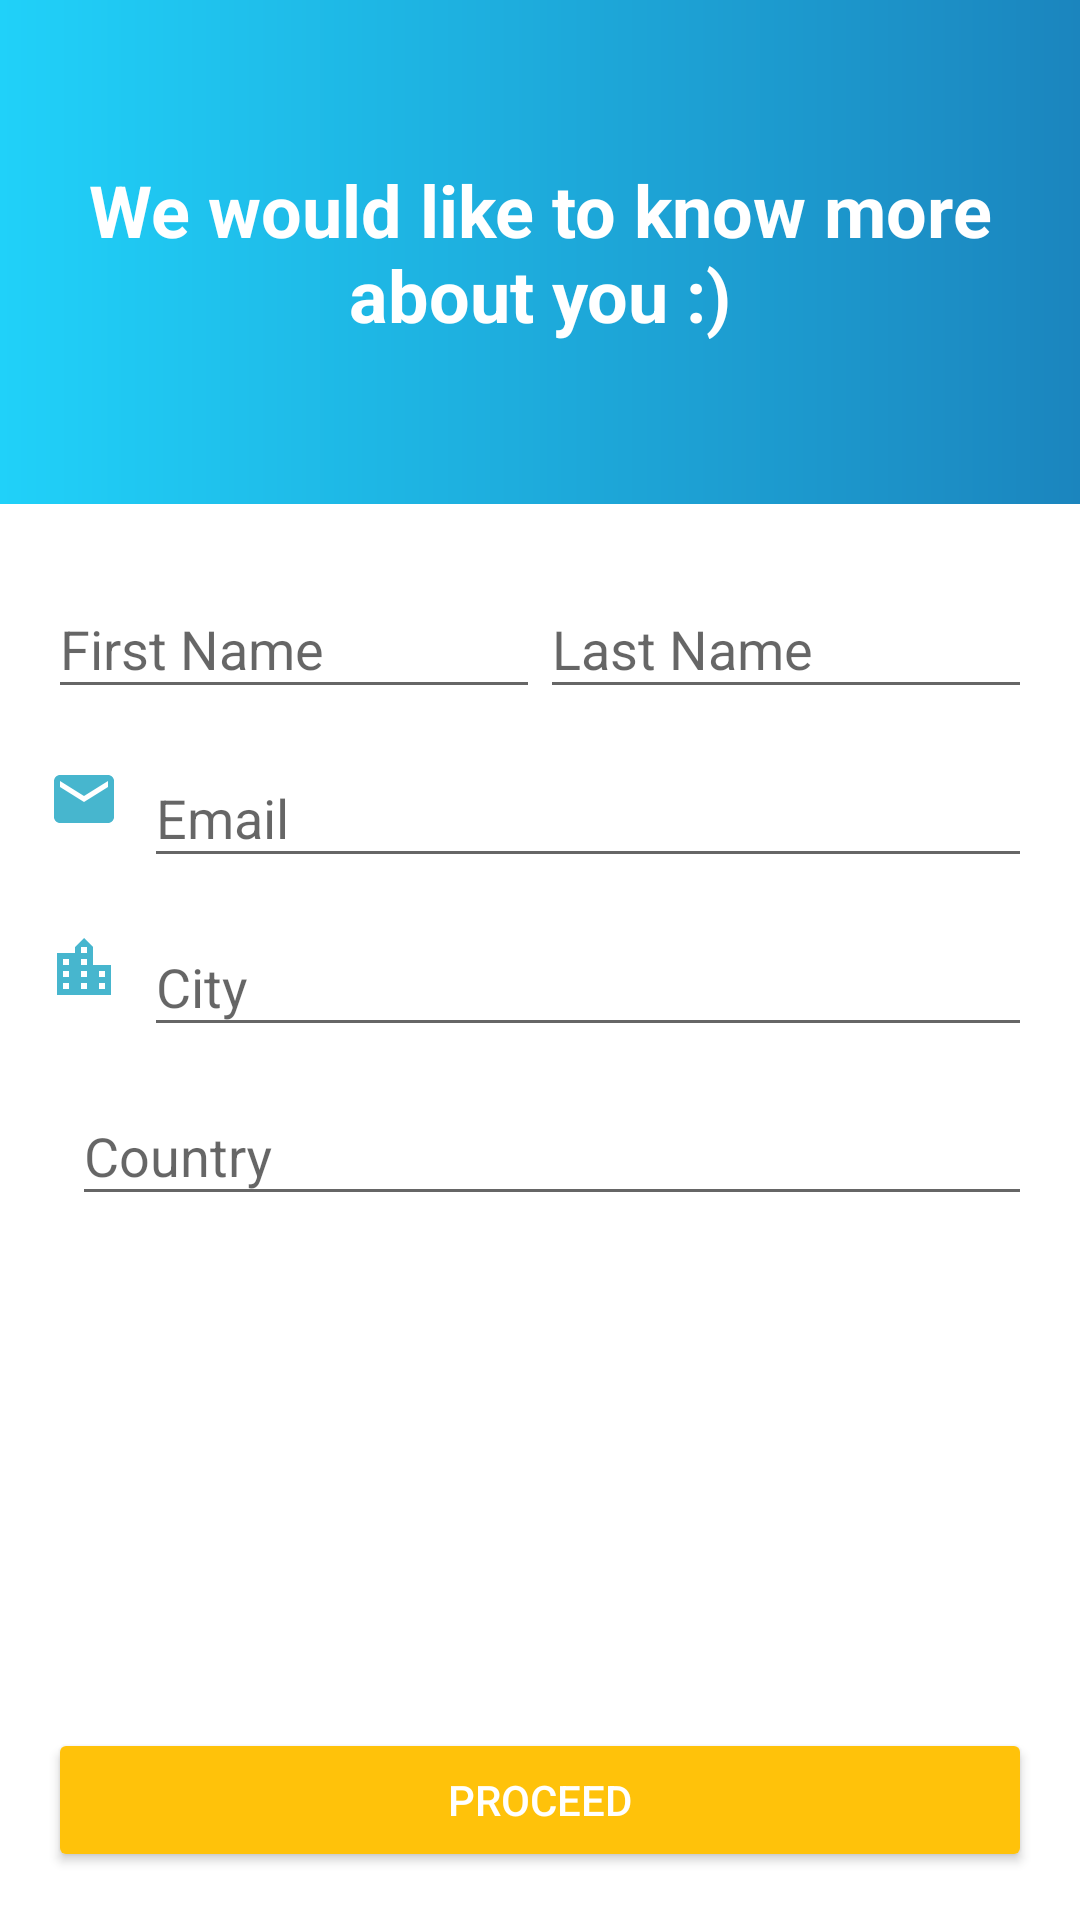

Here is an Android app screen rendered from its layout file. Give the layout XML and the strings, colors and styles it references.
<!-- AndroidManifest.xml: application theme AppTheme -->
<!-- res/layout/activity_registration.xml -->
<?xml version="1.0" encoding="utf-8"?>

<LinearLayout xmlns:android="http://schemas.android.com/apk/res/android"
    android:layout_width="match_parent"
    android:layout_height="match_parent"
    android:orientation="vertical"
    android:focusableInTouchMode="true"
    android:background="@color/colorWhite">

    <LinearLayout
        android:layout_width="match_parent"
        android:layout_height="0dp"
        android:layout_weight=".3"
        android:background="@drawable/bg_gradient"
        android:gravity="center">

        <TextView
            style="@style/TxtHeading"
            android:layout_width="wrap_content"
            android:layout_height="wrap_content"
            android:padding="@dimen/_16dp"
            android:gravity="center"
            android:text="We would like to know more about you :)" />
    </LinearLayout>
    <ScrollView
        android:layout_width="match_parent"
        android:layout_height="0dp"
        android:layout_weight=".7"
        android:fillViewport="true">
        <LinearLayout
            android:layout_width="match_parent"
            android:layout_height="wrap_content"
            android:background="@color/colorWhite"
            android:orientation="vertical"
            android:padding="@dimen/_16dp">

            <LinearLayout
                android:layout_width="match_parent"
                android:layout_height="wrap_content"
                android:orientation="horizontal">

                <android.support.design.widget.TextInputLayout
                    android:id="@+id/txtInpLayFirstName"
                    android:layout_width="0dp"
                    android:layout_height="wrap_content"
                    android:layout_weight="1">

                    <EditText
                        android:id="@+id/edtFirstName"
                        android:layout_width="match_parent"
                        android:layout_height="wrap_content"
                        android:hint="@string/hint_first_name"
                        android:imeOptions="actionNext"
                        android:inputType="textCapWords"
                        android:maxLength="20"
                        android:maxLines="1" />
                </android.support.design.widget.TextInputLayout>

                <android.support.design.widget.TextInputLayout
                    android:id="@+id/txtInpLayLastName"
                    android:layout_width="0dp"
                    android:layout_height="wrap_content"
                    android:layout_weight="1">

                    <EditText
                        android:id="@+id/edtLastName"
                        android:layout_width="match_parent"
                        android:layout_height="wrap_content"
                        android:hint="@string/hint_last_name"
                        android:imeOptions="actionNext"
                        android:inputType="textCapWords"
                        android:maxLength="20"
                        android:maxLines="1" />
                </android.support.design.widget.TextInputLayout>
            </LinearLayout>


            <LinearLayout
                android:layout_width="match_parent"
                android:layout_height="wrap_content"
                android:gravity="center_vertical"
                android:orientation="horizontal"
                android:layout_marginTop="@dimen/_4dp">

                <ImageView
                    android:layout_width="wrap_content"
                    android:layout_height="wrap_content"
                    android:paddingRight="@dimen/_8dp"
                    android:src="@drawable/ic_email"
                    android:paddingEnd="@dimen/_8dp" />

                <android.support.design.widget.TextInputLayout
                    android:id="@+id/txtInpLayEmail"
                    android:layout_width="match_parent"
                    android:layout_height="wrap_content">

                    <EditText
                        android:id="@+id/edtEmail"
                        android:layout_width="match_parent"
                        android:layout_height="wrap_content"
                        android:hint="@string/hint_email"
                        android:imeOptions="actionNext"
                        android:inputType="textEmailAddress"
                        android:maxLines="1" />
                </android.support.design.widget.TextInputLayout>
            </LinearLayout>

            <LinearLayout
                android:layout_width="match_parent"
                android:layout_height="wrap_content"
                android:gravity="center_vertical"
                android:orientation="horizontal"
                android:layout_marginTop="@dimen/_4dp">

                <ImageView
                    android:layout_width="wrap_content"
                    android:layout_height="wrap_content"
                    android:paddingRight="@dimen/_8dp"
                    android:src="@drawable/ic_location"
                    android:paddingEnd="@dimen/_8dp" />

                <android.support.design.widget.TextInputLayout
                    android:id="@+id/txtInpLayCity"
                    android:layout_width="match_parent"
                    android:layout_height="wrap_content">

                    <EditText
                        android:id="@+id/edtCity"
                        android:layout_width="match_parent"
                        android:layout_height="wrap_content"
                        android:hint="@string/hint_city"
                        android:maxLines="1"
                        android:inputType="textCapWords"
                        android:maxLength="20"
                        android:imeOptions="actionNext"/>
                </android.support.design.widget.TextInputLayout>
            </LinearLayout>

            <LinearLayout
                android:layout_width="match_parent"
                android:layout_height="wrap_content"
                android:gravity="center_vertical"
                android:orientation="horizontal"
                android:layout_marginTop="@dimen/_4dp">

                <ImageView
                    android:layout_width="wrap_content"
                    android:layout_height="wrap_content"
                    android:paddingRight="@dimen/_8dp"
                    android:src="@drawable/ic_country"
                    android:paddingEnd="@dimen/_8dp" />

                <android.support.design.widget.TextInputLayout
                    android:id="@+id/txtInpLayCountry"
                    android:layout_width="match_parent"
                    android:layout_height="wrap_content">

                    <EditText
                        android:id="@+id/edtCountry"
                        android:layout_width="match_parent"
                        android:layout_height="wrap_content"
                        android:hint="@string/hint_country"
                        android:maxLines="1"
                        android:inputType="textCapWords"
                        android:maxLength="20"
                        android:imeOptions="actionDone"/>
                </android.support.design.widget.TextInputLayout>
            </LinearLayout>
        </LinearLayout>
    </ScrollView>
    <Button
        android:id="@+id/btnRegister"
        android:layout_width="match_parent"
        android:layout_height="wrap_content"
        style="@style/Widget.AppCompat.Button.Colored"
        android:layout_gravity="center_horizontal"
        android:layout_margin="@dimen/_16dp"
        android:text="Proceed"/>
</LinearLayout>
<!-- resources referenced by this layout -->
<resources>
  <color name="colorWhite">#FFFFFF</color>
  <dimen name="_16dp">16dp</dimen>
  <dimen name="_4dp">4dp</dimen>
  <dimen name="_8dp">8dp</dimen>
  <!-- drawable bg_gradient (drawable) -->
  <?xml version="1.0" encoding="utf-8"?>
  <shape xmlns:android="http://schemas.android.com/apk/res/android">
      <gradient android:startColor="@color/gradientStart"
          android:endColor="@color/gradientEnd"/>
  </shape>
  <!-- drawable ic_email (drawable) -->
  <vector xmlns:android="http://schemas.android.com/apk/res/android"
          android:width="24dp"
          android:height="24dp"
          android:viewportWidth="24.0"
          android:viewportHeight="24.0">
      <path
          android:pathData="M20,4L4,4c-1.1,0 -1.99,0.9 -1.99,2L2,18c0,1.1 0.9,2 2,2h16c1.1,0 2,-0.9 2,-2L22,6c0,-1.1 -0.9,-2 -2,-2zM20,8l-8,5 -8,-5L4,6l8,5 8,-5v2z"
          android:fillColor="#47B6CE"/>
  </vector>
  <!-- drawable ic_location (drawable) -->
  <vector xmlns:android="http://schemas.android.com/apk/res/android"
          android:width="24dp"
          android:height="24dp"
          android:viewportWidth="24.0"
          android:viewportHeight="24.0">
      <path
          android:pathData="M15,11L15,5l-3,-3 -3,3v2L3,7v14h18L21,11h-6zM7,19L5,19v-2h2v2zM7,15L5,15v-2h2v2zM7,11L5,11L5,9h2v2zM13,19h-2v-2h2v2zM13,15h-2v-2h2v2zM13,11h-2L11,9h2v2zM13,7h-2L11,5h2v2zM19,19h-2v-2h2v2zM19,15h-2v-2h2v2z"
          android:fillColor="#47B6CE"/>
  </vector>
  <string name="hint_city">City</string>
  <string name="hint_country">Country</string>
  <string name="hint_email">Email</string>
  <string name="hint_first_name">First Name</string>
  <string name="hint_last_name">Last Name</string>
  <style name="TxtHeading" parent="TextAppearance.AppCompat">
          <item name="android:textColor">@color/colorWhite</item>
          <item name="android:textStyle">bold</item>
          <item name="android:textSize">@dimen/_24sp</item>
      </style>
  <style name="AppTheme" parent="Theme.AppCompat.Light.DarkActionBar">
          
          <item name="colorPrimary">@color/colorPrimary</item>
          <item name="colorPrimaryDark">@color/colorPrimaryDark</item>
          <item name="colorAccent">@color/colorAccent</item>
  
      </style>
  <color name="gradientStart">#20D1F9</color>
  <color name="gradientEnd">#1B85BE</color>
  <dimen name="_24sp">24sp</dimen>
  <color name="colorPrimary">#47B6CE</color>
  <color name="colorPrimaryDark">#01809A</color>
  <color name="colorAccent">#FFC20A</color>
</resources>
